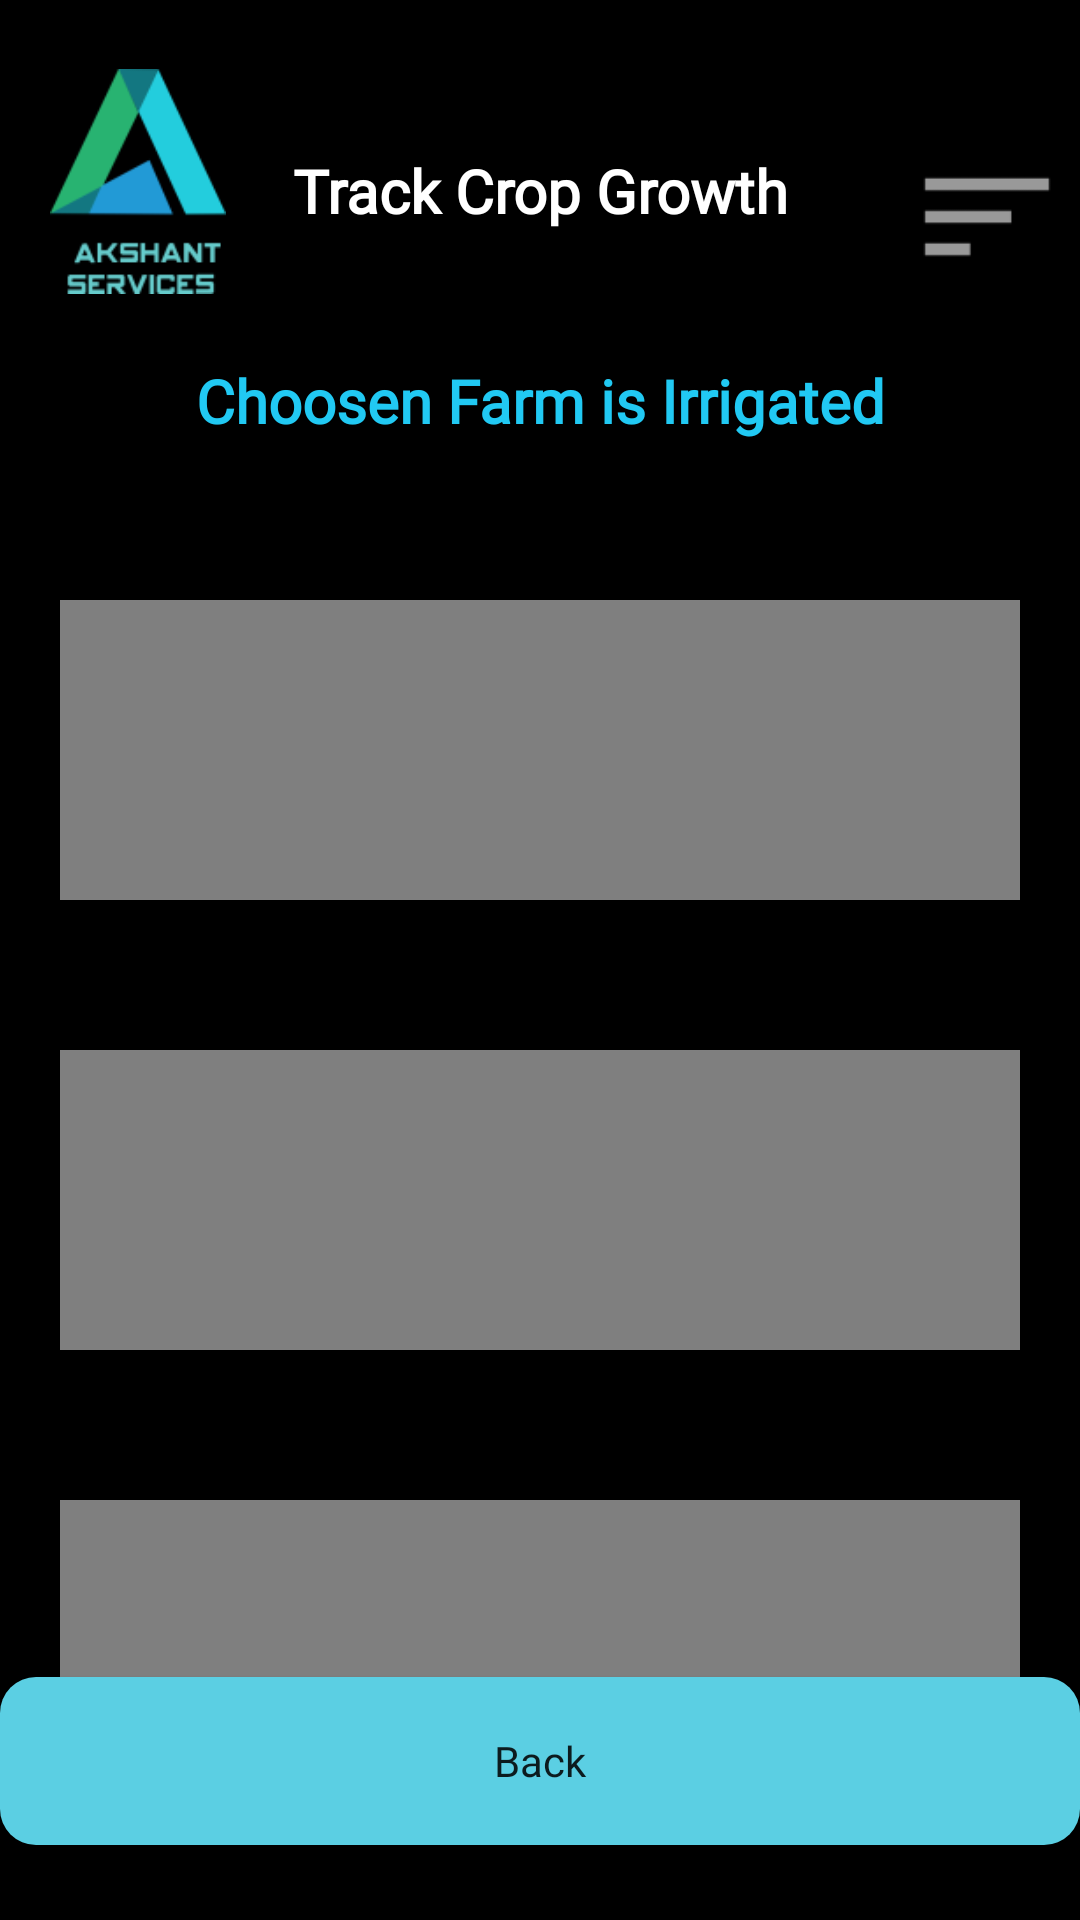

Here is an Android app screen rendered from its layout file. Give the layout XML and the strings, colors and styles it references.
<!-- AndroidManifest.xml: application theme Theme.Akshant -->
<!-- res/layout/activity_crop_protection.xml -->
<?xml version="1.0" encoding="utf-8"?>
<RelativeLayout xmlns:android="http://schemas.android.com/apk/res/android"
    xmlns:app="http://schemas.android.com/apk/res-auto"
    xmlns:tools="http://schemas.android.com/tools"
    android:layout_width="match_parent"
    android:layout_height="match_parent"
    android:background="#000000"
    tools:context=".MainActivity">

    <TextView
        android:id="@+id/mainHeading"
        android:layout_width="168dp"
        android:layout_height="48dp"
        android:layout_centerHorizontal="true"
        android:layout_marginTop="50dp"
        android:clickable="false"
        android:ems="10"
        android:fontFamily="@font/roboto_slab_bold"
        android:inputType="none"
        android:text="Track Crop Growth"
        android:textAlignment="center"
        android:textColor="#FFFFFF"
        android:textSize="20sp"
        android:textStyle="bold" />

    <TextView
        android:id="@+id/heading"
        android:layout_width="300dp"
        android:layout_height="48dp"
        android:layout_centerHorizontal="true"
        android:layout_marginTop="120dp"
        android:clickable="false"
        android:ems="10"
        android:fontFamily="@font/roboto_slab_bold"
        android:inputType="none"
        android:text="Choosen Farm is Irrigated"
        android:textAlignment="center"
        android:textColor="#21C9F3"
        android:textSize="20sp"
        android:textStyle="bold" />

    <VideoView
        android:id="@+id/text1"
        android:layout_width="match_parent"
        android:layout_height="100dp"
        android:layout_centerHorizontal="true"
        android:layout_marginLeft="20dp"
        android:layout_marginTop="200dp"
        android:layout_marginRight="20dp"
        android:background="#686666"
        android:ems="10"
        android:fontFamily="@font/roboto_slab_bold"
        android:inputType="none"
        android:text="White Fly\t"
        android:textAlignment="textEnd"
        android:textColor="#FFFFFF"
        android:textSize="20sp" />

    <VideoView
        android:id="@+id/text2"
        android:layout_width="match_parent"
        android:layout_height="100dp"
        android:layout_centerHorizontal="true"
        android:layout_marginLeft="20dp"
        android:layout_marginTop="350dp"
        android:layout_marginRight="20dp"
        android:background="#686666"
        android:ems="10"
        android:fontFamily="@font/roboto_slab_bold"
        android:inputType="none"
        android:text="Yellow Mosaic Fever\t"
        android:textAlignment="textEnd"
        android:textColor="#FFFFFF"
        android:textSize="20sp" />

    <VideoView
        android:id="@+id/text3"
        android:layout_width="match_parent"
        android:layout_height="100dp"
        android:layout_centerHorizontal="true"
        android:layout_marginLeft="20dp"
        android:layout_marginTop="500dp"
        android:layout_marginRight="20dp"
        android:background="#686666"
        android:ems="10"
        android:fontFamily="@font/roboto_slab_bold"
        android:inputType="none"
        android:text="Stem Fly\t"
        android:textAlignment="textEnd"
        android:textColor="#FFFFFF"
        android:textSize="20sp" />

    <Button
        android:id="@+id/cropProtectionNext"
        android:layout_width="383dp"
        android:layout_height="56dp"
        android:layout_alignParentBottom="true"
        android:layout_centerHorizontal="true"
        android:layout_marginBottom="25dp"
        android:background="@drawable/rounded_corners"
        android:fontFamily="@font/roboto_slab_bold"
        android:text="Back"
        android:textAllCaps="false"
        app:backgroundTint="#5BCFE3" />

    <ImageView
        android:id="@+id/menu"
        android:layout_width="62dp"
        android:layout_height="52dp"
        android:layout_alignBottom="@id/mainHeading"
        android:layout_alignParentEnd="true"
        app:srcCompat="@android:drawable/ic_menu_sort_by_size" />

    <ImageView
        android:id="@+id/logo"
        android:layout_alignBottom="@id/mainHeading"
        android:layout_marginLeft="10dp"
        android:layout_width="72dp"
        android:layout_height="75dp"
        app:srcCompat="@drawable/logo" />

</RelativeLayout>
<!-- resources referenced by this layout -->
<resources>
  <!-- drawable logo: png bitmap (drawable, 5907 bytes) -->
  <!-- drawable rounded_corners (drawable) -->
  <?xml version="1.0" encoding="utf-8"?>
  <shape xmlns:android="http://schemas.android.com/apk/res/android">
      <corners android:radius="12dp" />
      <solid android:color="#5BCFE3" />
  </shape>
  <style name="Theme.Akshant" parent="Theme.MaterialComponents.DayNight.NoActionBar">
          
          <item name="colorPrimary">@color/purple_500</item>
          <item name="colorPrimaryVariant">@color/purple_700</item>
          <item name="colorOnPrimary">@color/white</item>
          
          <item name="colorSecondary">@color/teal_200</item>
          <item name="colorSecondaryVariant">@color/teal_700</item>
          <item name="colorOnSecondary">@color/black</item>
          
          <item name="android:statusBarColor" tools:targetApi="l">?attr/colorPrimaryVariant</item>
          
      </style>
  <!-- not gathered from this repository: default colours our renderer supplied (Android Studio template values) -->
  <color name="purple_500">#FF6200EE</color>
  <color name="purple_700">#FF3700B3</color>
  <color name="teal_200">#FF03DAC5</color>
  <color name="teal_700">#FF018786</color>
  <color name="black">#FF000000</color>
  <color name="white">#FFFFFFFF</color>
</resources>
